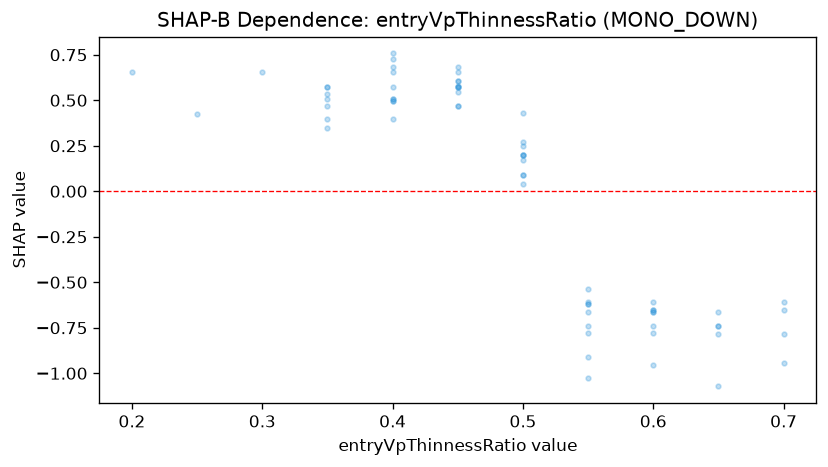

Values plotted in this chart, from the file beside it:
feature_value, shap_value
0.55, -0.5351
0.35, 0.5326
0.5, 0.2732
0.65, -0.738
0.35, 0.349
0.5, 0.2462
0.45, 0.608
0.4, 0.3962
0.5, 0.1709
0.35, 0.3962
0.4, 0.5044
0.45, 0.5798
0.5, 0.08963
0.3, 0.6536
0.45, 0.6817
0.45, 0.5736
0.6, -0.738
0.4, 0.7289
0.4, 0.6817
0.45, 0.6536
0.45, 0.47
0.35, 0.47
0.65, -0.6636
0.45, 0.608
0.35, 0.5044
0.6, -0.7801
0.55, -0.6636
0.5, 0.1978
0.55, -0.6191
0.45, 0.5736
0.6, -0.6636
0.4, 0.5044
0.5, 0.08963
0.5, 0.1978
0.35, 0.5736
0.25, 0.4244
0.35, 0.5736
0.5, 0.04244
0.7, -0.7824
0.6, -0.654
0.55, -0.6095
0.6, -0.6095
0.7, -0.654
0.4, 0.5736
0.55, -0.6191
0.45, 0.5736
0.6, -0.953
0.7, -0.6095
0.4, 0.6536
0.55, -0.9086
0.4, 0.4982
0.6, -0.6636
0.4, 0.4982
0.55, -1.027
0.5, 0.1978
0.65, -0.7824
0.65, -1.072
0.4, 0.7571
0.2, 0.6536
0.55, -0.738
... 7 more rows
